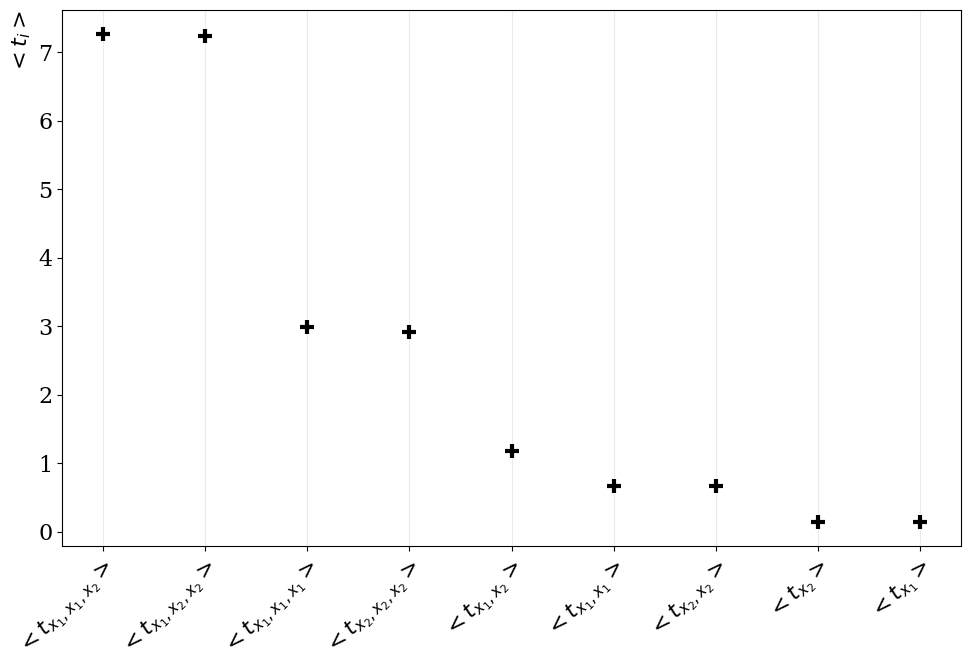

Values plotted in this chart, from the file beside it:
, TC Index, TC Variables, TC Value
6, (0, 0, 1), ('x_1', 'x_1', 'x_2'), 7.258
7, (0, 1, 1), ('x_1', 'x_2', 'x_2'), 7.234
5, (0, 0, 0), ('x_1', 'x_1', 'x_1'), 2.983
8, (1, 1, 1), ('x_2', 'x_2', 'x_2'), 2.918
3, (0, 1), ('x_1', 'x_2'), 1.178
2, (0, 0), ('x_1', 'x_1'), 0.6665
4, (1, 1), ('x_2', 'x_2'), 0.6613
1, (1,), ('x_2',), 0.1467
0, (0,), ('x_1',), 0.1463
